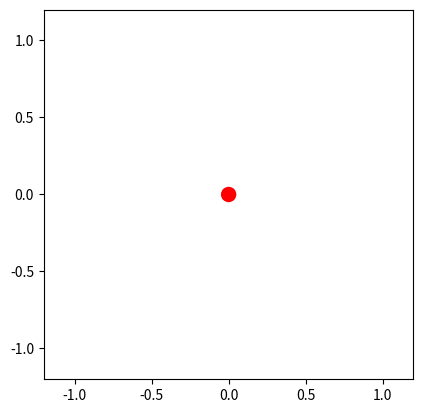

Here is the Python script that generated this plot:
import numpy as np
import matplotlib.pyplot as plt
import sys
from matplotlib.animation import FuncAnimation

sys.setrecursionlimit(10000) 

#set up simulation variables
length=1
mass=1000
gravity = 100
dt=0.01
final_time = 10
steps = final_time/dt

#set up initial conditions of pendulum
theta0 = np.radians(60)
omega0 = 0
period = 2 * np.pi * np.sqrt(length / gravity)

#forces
gravityF = mass * gravity
radialF = 0

time_points = np.arange(0, final_time, dt)

def coordinates(theta):
    return length * np.sin(theta), -length * np.cos(theta)

#arrays to store results
angles = [theta0]
velocities = [omega0]
ypos = np.zeros(int(steps) +2)
KE = [0.5 * mass * (length * omega0)**2]
PE = [mass * gravity * coordinates(theta0)[1]]
actualME = KE[0] + PE[0]
ME = [KE[0] + PE[0]]
error = [ME[0] - actualME]


#fill arrays up with new angular velocity and angular position using Euler's method and time step dt
def simulate(index, theta_prev, velocity_prev):
    if index >= steps:
        return 
    
    angularAccel = -gravity / length * np.sin(theta_prev)

    velocity_new = velocity_prev + angularAccel * dt
    theta_new = theta_prev + velocity_prev * dt + 0.5 * angularAccel * (dt**2)

    angles.append(theta_new)
    velocities.append(velocity_new)

    KE_new = 0.5 * mass * (length * velocity_new)**2
    PE_new = mass * gravity * coordinates(theta_new)[1]

    KE.append(KE_new)
    PE.append(PE_new)
    ME.append(KE_new + PE_new)
    error.append(PE_new + KE_new - actualME)

    return(simulate(index + 1, theta_new, velocity_new))

simulate(1, theta0, omega0)


#visual using matplotlib
fig, ax = plt.subplots()
ax.set_xlim(-length * 1.2, length * 1.2)
ax.set_ylim(-length * 1.2, length * 1.2)
ax.set_aspect('equal')

#Add shapes
line, = ax.plot([], [], lw=3, c='k')  
bob = plt.Circle((0, 0), 0.05, fc='r')  
ax.add_patch(bob)


#initialize animation
def init():
    line.set_data([], [])
    bob.set_center((0, 0))
    return line, bob

#display kinetic, potential, mechanical energy and total mechanical energy error
kinetic_text = ax.text(-length, length * 1.3, '', fontsize=12, 
                        bbox=dict(facecolor='red', alpha=0.5))
potential_text = ax.text(-length, length * 1.1, '', fontsize=12,
                        bbox=dict(facecolor='blue', alpha=0.5))
mechanical_text = ax.text(-length, length * 0.9, '', fontsize=12,
                        bbox=dict(facecolor='yellow', alpha=0.5))
ME_error = ax.text(-length, length * 0.7, '', fontsize=12,
                        bbox=dict(facecolor='white', alpha=0.5))

#update each frame based on index 
def update(frame):
    x, y = coordinates(angles[frame])
    line.set_data([0, x], [0, y])
    bob.set_center((x, y))
    kinetic_text.set_text(f'Kinetic Energy: {KE[frame]:.2f} J')
    potential_text.set_text(f'Potential Energy: {PE[frame]:.2f} J')
    mechanical_text.set_text(f'Total Energy: {ME[frame]:.2f} J')
    ME_error.set_text(f'ME Error: {error[frame]:.2f} J')
    return line, bob, kinetic_text, potential_text, mechanical_text, ME_error


ani = FuncAnimation(fig, update, frames=int(steps), init_func=init, blit=True, interval=dt*1000)
plt.show()